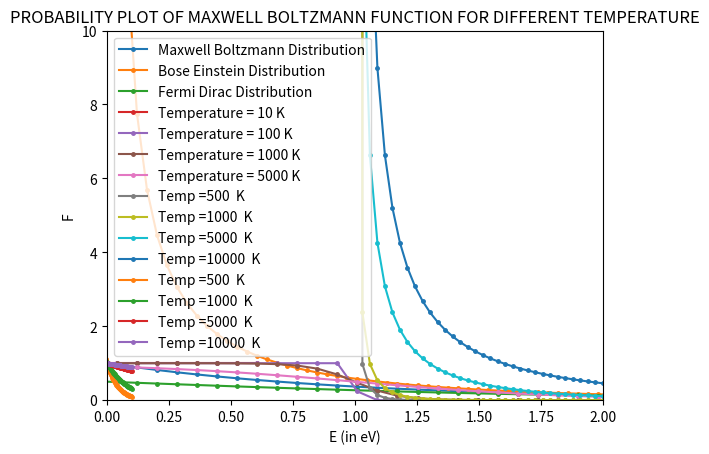

This chart was generated by the following Python code:
#!/usr/bin/env python
# coding: utf-8

# In[3]:


import numpy as np
import matplotlib.pyplot as plt

k = 8.61733 * 10**(-5)    #eV K^-1

#Maxwell Boltzmann Distribution
x = np.linspace(-4,4,100)
alpha = 0
x2= np.linspace(alpha+0.0001,4,100)

def f_MB(x):
    
    y = np.exp(-x)
    return y

def f_BE(x,alpha):
    
    y = 1/(np.exp(alpha)*np.exp(x) - 1)
    return y

def f_D(x,alpha):
    
    y = 1/(np.exp(alpha)*np.exp(x) + 1)
    return y

   
# Plot 1  #All the three distributions in one plot
plt.plot(x,f_MB(x),marker = 'o',markersize = 2.5, label = "Maxwell Boltzmann Distribution")
plt.plot(x2,f_BE(x2,alpha),marker = 'o',markersize = 2.5, label = "Bose Einstein Distribution")
plt.plot(x,f_D(x,alpha),marker = 'o',markersize = 2.5, label = "Fermi Dirac Distribution")
plt.xlabel("E/kT")
plt.ylim([0,10])
plt.ylabel("F((E/kT))")
plt.legend()
plt.grid()
plt.show()

#plot 2
#Fermi-Dirac Distribution
T = [10,100,1000,5000]
E = np.linspace(-4,4,100)
E_f = 1


for i in T:
    x = E/(k*i)
    alpha = -E_f/(k*i)
    plt.plot(E,f_D(x,alpha),marker = 'o',markersize = 2.5, label = "Temperature = "+str(i) +" K")
    
plt.xlabel("E(in eV)")
plt.ylabel(r'$F_{D}(E)$') 

plt.title("figure 2")
plt.legend()
plt.grid()
plt.show()

#plot 3
#Bose-Einstein Distribution
U = 1  #eV
T = [500,1000,5000,10000]
E = np.linspace(U+0.00001,4,100)


for i in T:
    x = E/(k*i)
    alpha = -U/(k*i)
    
    plt.plot(E,f_BE(x,alpha),marker = 'o',markersize = 2.5 ,label = 'Temp ='+str(i)+'  K')

plt.xlabel("E (in eV)")
plt.xlim([0,2])
plt.ylabel("F")
plt.ylim([0,10])
plt.legend()
plt.title("PROBABILITY PLOT OF BOSE EINSTEIN FUNCTION FOR DIFFERENT TEMPERATURE")
plt.grid()
plt.show()


#plot 4 

T = [500,1000,5000,10000]
e = np.linspace(-0.1,0.1,100)

for i in T:
    X = e/(k*i)
    plt.plot(e,f_MB(X),marker = 'o',markersize=2.5,label = 'Temp ='+str(i)+'  K')

plt.xlabel("E (in eV)")
plt.ylabel("F")
plt.legend()
plt.title("PROBABILITY PLOT OF MAXWELL BOLTZMANN FUNCTION FOR DIFFERENT TEMPERATURE")
plt.grid()
plt.show()






    



# In[ ]:




